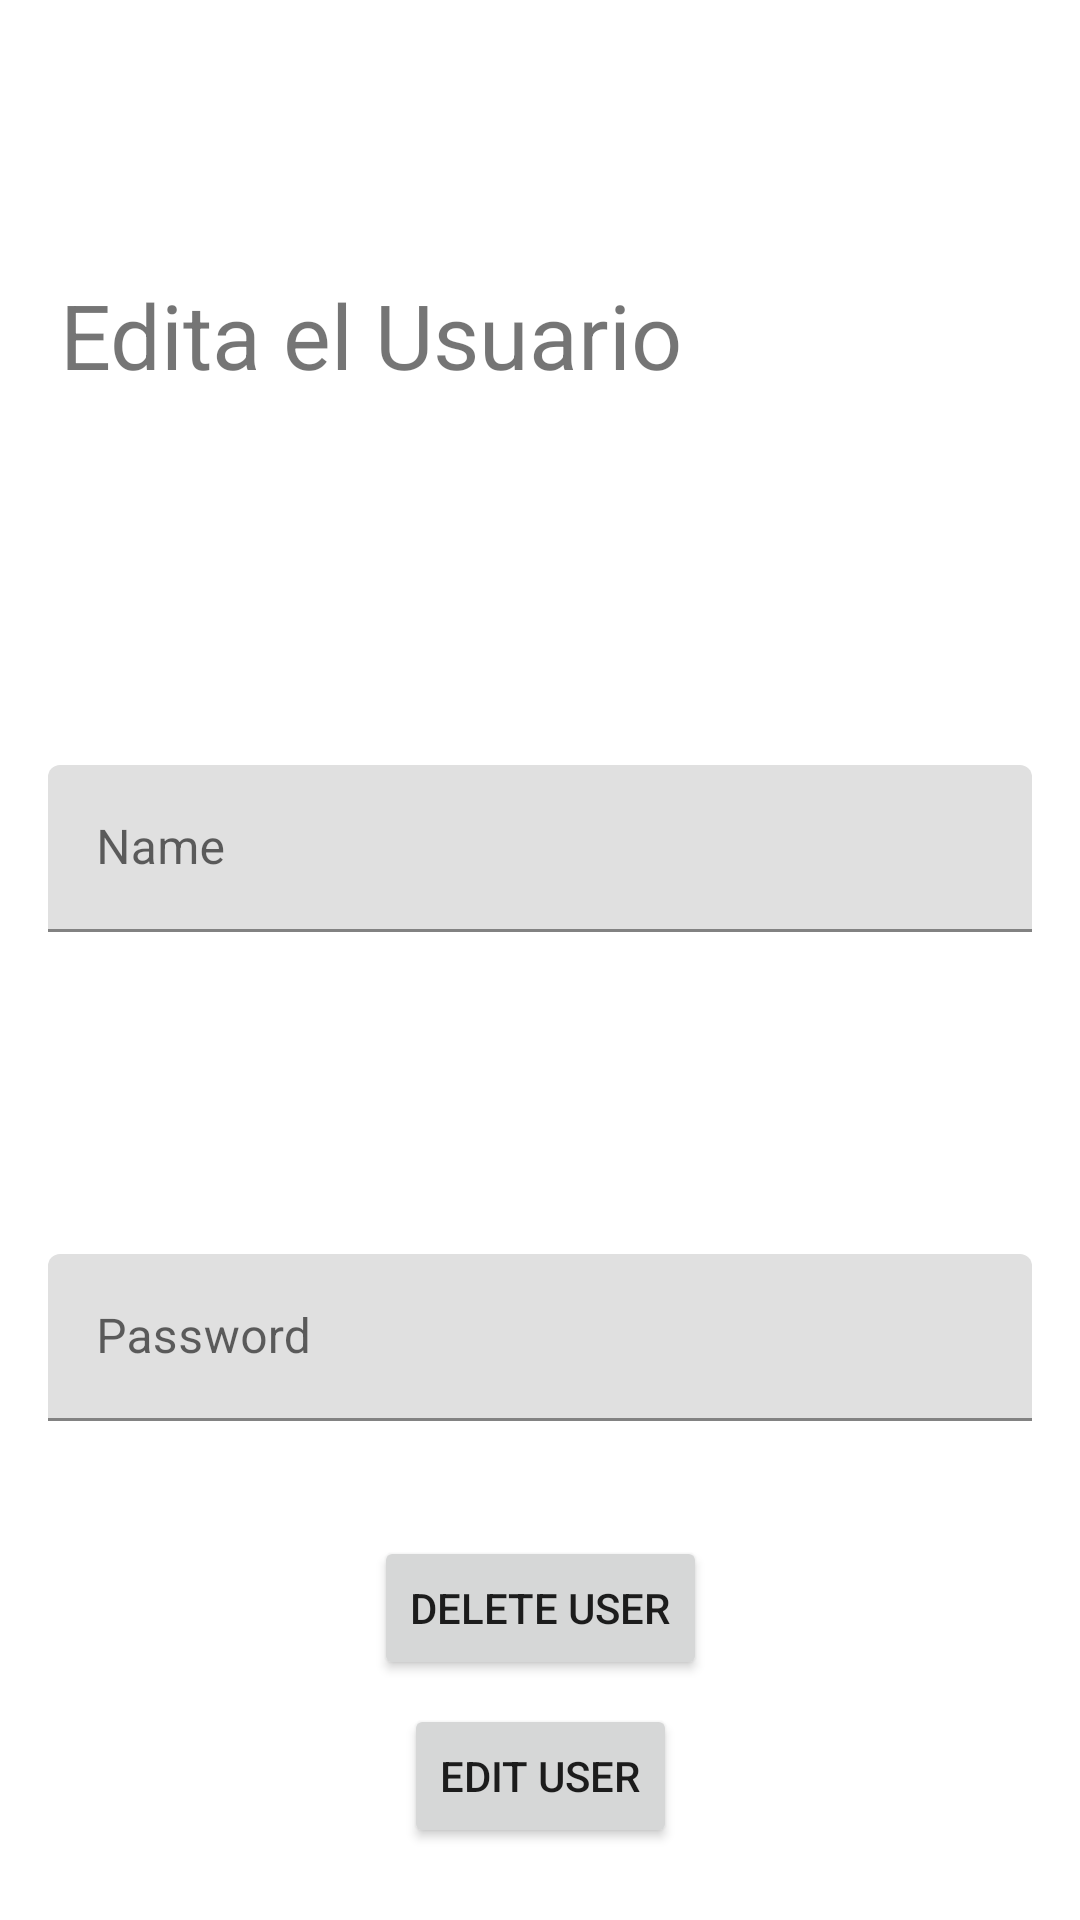

Write the Android layout XML for this screen, with the resource values it uses.
<!-- AndroidManifest.xml: application theme Theme.LuxHotel -->
<!-- res/layout/activity_user_detail.xml -->
<?xml version="1.0" encoding="utf-8"?>
<androidx.constraintlayout.widget.ConstraintLayout xmlns:android="http://schemas.android.com/apk/res/android"
    xmlns:app="http://schemas.android.com/apk/res-auto"
    xmlns:tools="http://schemas.android.com/tools"
    android:layout_width="match_parent"
    android:layout_height="match_parent"
    tools:context=".UserDetailActivity">

    <Button
        android:id="@+id/buttonEdit"
        android:layout_width="wrap_content"
        android:layout_height="wrap_content"
        android:layout_marginStart="16dp"
        android:layout_marginLeft="16dp"
        android:layout_marginEnd="16dp"
        android:layout_marginRight="16dp"
        android:layout_marginBottom="24dp"
        android:text="Edit User"
        app:layout_constraintBottom_toBottomOf="parent"
        app:layout_constraintEnd_toEndOf="parent"
        app:layout_constraintStart_toStartOf="parent" />

    <Button
        android:id="@+id/buttonDelete"
        android:layout_width="wrap_content"
        android:layout_height="wrap_content"
        android:layout_marginStart="16dp"
        android:layout_marginLeft="16dp"
        android:layout_marginEnd="16dp"
        android:layout_marginRight="16dp"
        android:layout_marginBottom="8dp"
        android:text="Delete User"
        app:layout_constraintBottom_toTopOf="@+id/buttonEdit"
        app:layout_constraintEnd_toEndOf="parent"
        app:layout_constraintStart_toStartOf="parent" />


    <com.google.android.material.textfield.TextInputLayout
        android:id="@+id/textInputLayoutUser"
        android:layout_width="match_parent"
        android:layout_height="wrap_content"
        android:layout_marginStart="16dp"
        android:layout_marginLeft="16dp"
        android:layout_marginTop="32dp"
        android:layout_marginEnd="16dp"
        android:layout_marginRight="16dp"
        android:layout_marginBottom="16dp"
        app:layout_constraintBottom_toTopOf="@+id/textInputLayoutPassword"
        app:layout_constraintEnd_toEndOf="parent"
        app:layout_constraintStart_toStartOf="parent"
        app:layout_constraintTop_toBottomOf="@+id/textView2">
        <com.google.android.material.textfield.TextInputEditText
            android:id="@+id/TextInputEditTextUser"
            android:layout_width="match_parent"
            android:layout_height="wrap_content"
            android:hint="Name"
            android:enabled="false"/>
    </com.google.android.material.textfield.TextInputLayout>

    <com.google.android.material.textfield.TextInputLayout
        android:id="@+id/textInputLayoutPassword"
        android:layout_width="match_parent"
        android:layout_height="62dp"
        android:layout_marginStart="16dp"
        android:layout_marginLeft="16dp"
        android:layout_marginEnd="16dp"
        android:layout_marginRight="16dp"
        android:layout_marginBottom="32dp"
        app:layout_constraintBottom_toTopOf="@+id/buttonDelete"
        app:layout_constraintEnd_toEndOf="parent"
        app:layout_constraintStart_toStartOf="parent"
        app:layout_constraintTop_toBottomOf="@+id/textInputLayoutName">

        <com.google.android.material.textfield.TextInputEditText
            android:id="@+id/TextInputEditTextPassword"
            android:layout_width="match_parent"
            android:layout_height="wrap_content"
            android:enabled="false"
            android:hint="Password" />
    </com.google.android.material.textfield.TextInputLayout>

    <TextView
        android:id="@+id/textView2"
        android:layout_width="wrap_content"
        android:layout_height="wrap_content"
        android:layout_marginStart="20dp"
        android:layout_marginLeft="20dp"
        android:text="Edita el Usuario"
        android:textSize="30sp"
        app:layout_constraintBottom_toTopOf="@+id/textInputLayoutUser"
        app:layout_constraintStart_toStartOf="parent"
        app:layout_constraintTop_toTopOf="parent"
        app:layout_constraintVertical_bias="0.485" />

</androidx.constraintlayout.widget.ConstraintLayout>
<!-- resources referenced by this layout -->
<resources>
  <style name="Theme.LuxHotel" parent="Theme.MaterialComponents.DayNight.DarkActionBar">
          
          <item name="colorPrimary">@color/purple_500</item>
          <item name="colorPrimaryVariant">@color/purple_700</item>
          <item name="colorOnPrimary">@color/white</item>
          
          <item name="colorSecondary">@color/teal_200</item>
          <item name="colorSecondaryVariant">@color/teal_700</item>
          <item name="colorOnSecondary">@color/black</item>
          
          <item name="android:statusBarColor" tools:targetApi="l">?attr/colorPrimaryVariant</item>
          
      </style>
  <!-- not gathered from this repository: default colours our renderer supplied (Android Studio template values) -->
  <color name="purple_500">#FF6200EE</color>
  <color name="purple_700">#FF3700B3</color>
  <color name="teal_200">#FF03DAC5</color>
  <color name="teal_700">#FF018786</color>
  <color name="black">#FF000000</color>
  <color name="white">#FFFFFFFF</color>
</resources>
